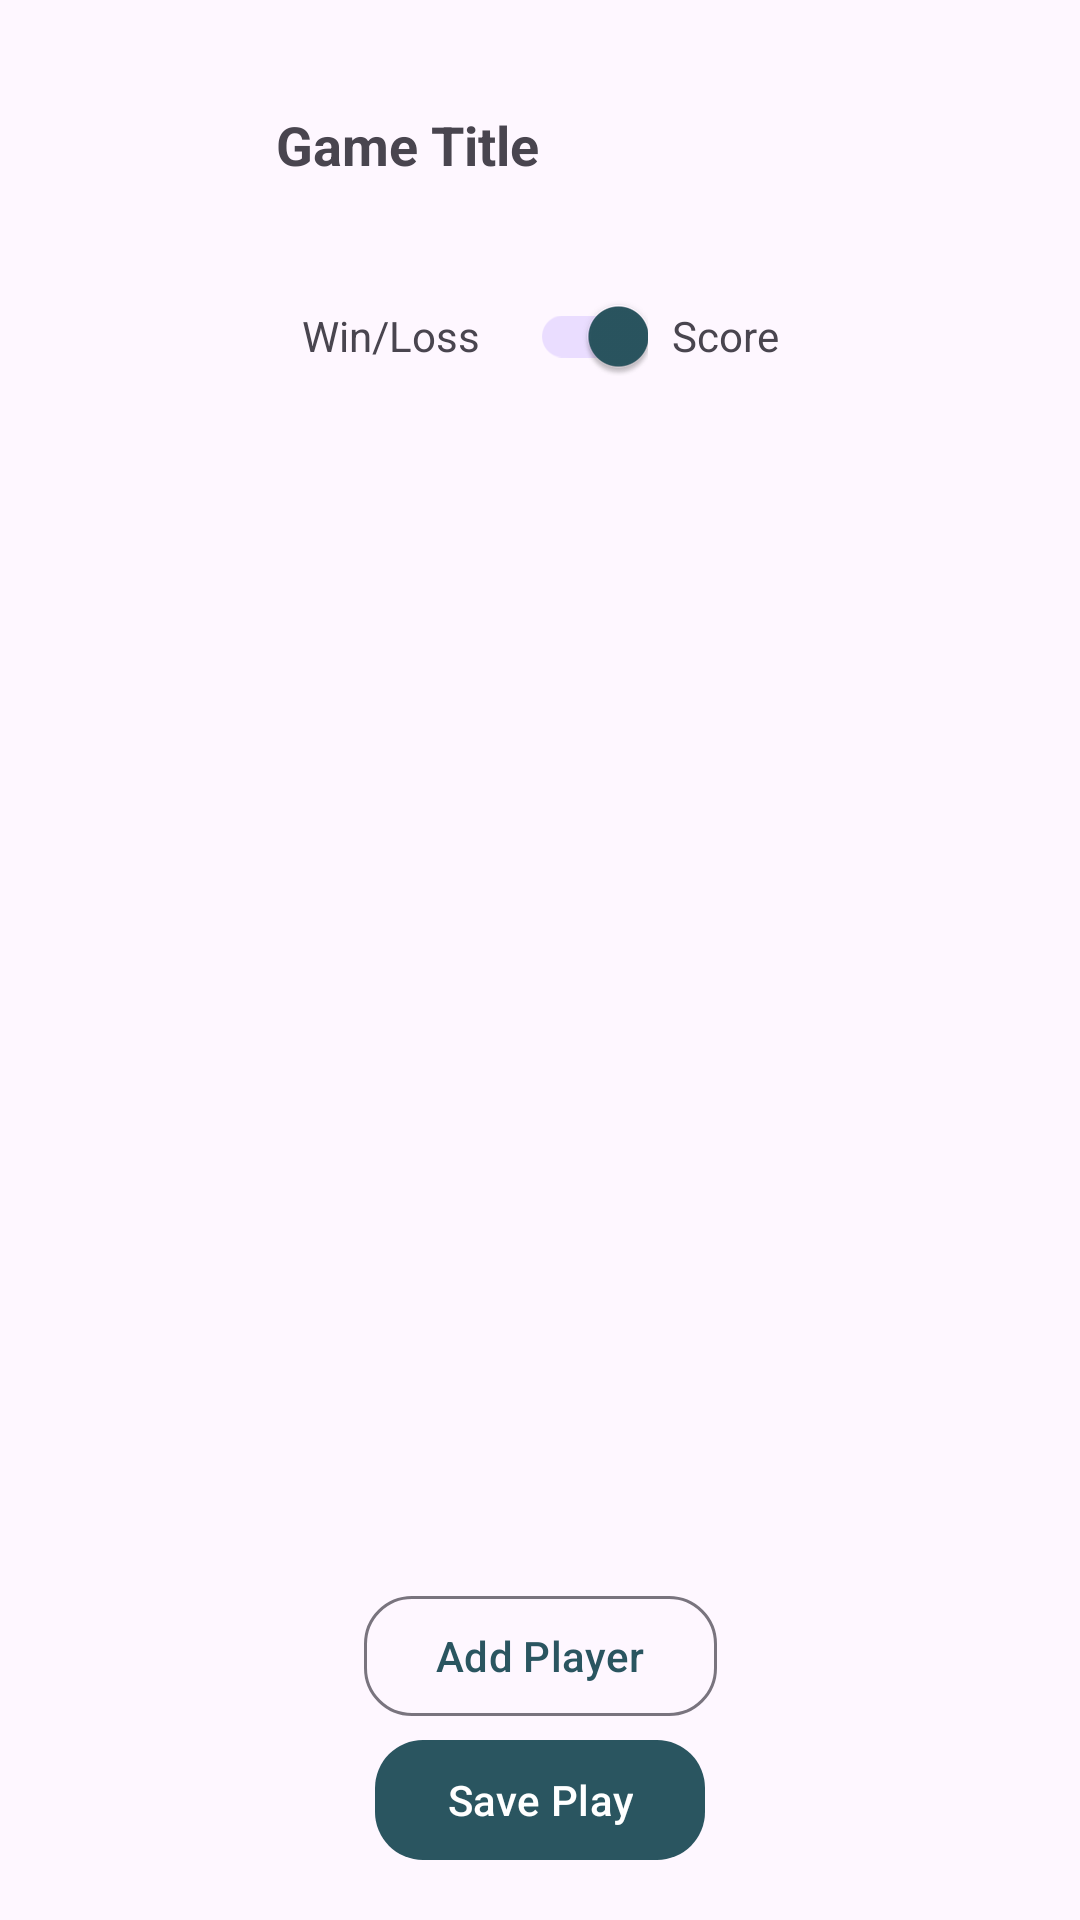

The Android layout XML behind this screen, and the referenced resources:
<!-- AndroidManifest.xml: application theme Theme.BoardGameAssistant -->
<!-- res/layout/fragment_log_play.xml -->
<?xml version="1.0" encoding="utf-8"?>
<androidx.constraintlayout.widget.ConstraintLayout
    xmlns:android="http://schemas.android.com/apk/res/android"
    xmlns:app="http://schemas.android.com/apk/res-auto"
    android:layout_width="match_parent"
    android:layout_height="match_parent"
    android:padding="16dp">

    
    <ImageView
        android:id="@+id/logPlayGameThumbnail"
        android:layout_width="64dp"
        android:layout_height="64dp"
        android:scaleType="centerCrop"
        app:layout_constraintStart_toStartOf="parent"
        app:layout_constraintTop_toTopOf="parent"
        android:contentDescription="Game Thumbnail" />

    <TextView
        android:id="@+id/logPlayGameTitle"
        android:layout_width="0dp"
        android:layout_height="wrap_content"
        android:text="Game Title"
        android:textSize="18sp"
        android:textStyle="bold"
        android:layout_marginStart="12dp"
        app:layout_constraintTop_toTopOf="@+id/logPlayGameThumbnail"
        app:layout_constraintBottom_toBottomOf="@+id/logPlayGameThumbnail"
        app:layout_constraintStart_toEndOf="@+id/logPlayGameThumbnail"
        app:layout_constraintEnd_toEndOf="parent" />

    <LinearLayout
        android:id="@+id/scoreModeToggleGroup"
        android:layout_width="wrap_content"
        android:layout_height="wrap_content"
        android:orientation="horizontal"
        android:layout_margin="8dp"
        android:gravity="center_vertical"
        app:layout_constraintTop_toBottomOf="@+id/logPlayGameThumbnail"
        app:layout_constraintBottom_toTopOf="@+id/logPlayRecyclerView"
        app:layout_constraintStart_toStartOf="parent"
        app:layout_constraintEnd_toEndOf="parent" >

        <TextView
            android:layout_width="wrap_content"
            android:layout_height="wrap_content"
            android:text="Win/Loss"
            android:layout_marginEnd="8dp"/>

        <androidx.appcompat.widget.SwitchCompat
            android:id="@+id/scoreModeSwitch"
            android:layout_width="wrap_content"
            android:layout_height="wrap_content"
            android:checked="true"/>

        <TextView
            android:layout_width="wrap_content"
            android:layout_height="wrap_content"
            android:text="Score"
            android:layout_marginStart="8dp"/>
    </LinearLayout>

    
    <androidx.recyclerview.widget.RecyclerView
        android:id="@+id/logPlayRecyclerView"
        android:layout_width="0dp"
        android:layout_height="0dp"
        android:clipToPadding="false"
        app:layout_constraintTop_toBottomOf="@+id/scoreModeToggleGroup"
        app:layout_constraintBottom_toTopOf="@+id/logPlayAddPlayerButton"
        app:layout_constraintStart_toStartOf="parent"
        app:layout_constraintEnd_toEndOf="parent"
        android:paddingTop="12dp"
        android:paddingBottom="12dp" />

    
    <com.google.android.material.button.MaterialButton
        android:id="@+id/logPlayAddPlayerButton"
        style="@style/Widget.Material3.Button.OutlinedButton"
        android:layout_width="wrap_content"
        android:layout_height="wrap_content"
        android:text="Add Player"
        android:layout_marginTop="8dp"
        app:cornerRadius="16dp"
        app:layout_constraintTop_toBottomOf="@+id/logPlayRecyclerView"
        app:layout_constraintBottom_toTopOf="@+id/savePlayButton"
        app:layout_constraintStart_toStartOf="parent"
        app:layout_constraintEnd_toEndOf="parent" />

    
    <com.google.android.material.button.MaterialButton
        android:id="@+id/savePlayButton"
        style="@style/Widget.Material3.Button"
        android:layout_width="wrap_content"
        android:layout_height="wrap_content"
        android:text="Save Play"
        android:layout_marginTop="8dp"
        app:cornerRadius="16dp"
        app:layout_constraintBottom_toBottomOf="parent"
        app:layout_constraintStart_toStartOf="parent"
        app:layout_constraintEnd_toEndOf="parent" />

</androidx.constraintlayout.widget.ConstraintLayout>
<!-- resources referenced by this layout -->
<resources>
  <style name="Theme.BoardGameAssistant" parent="Base.Theme.BoardGameAssistant" />
  <style name="Base.Theme.BoardGameAssistant" parent="Theme.Material3.DayNight.NoActionBar">
          
          
          
          <item name="colorPrimary">@color/primaryColor</item>
          <item name="colorPrimaryVariant">@color/primaryDarkColor</item>
          <item name="colorOnPrimary">@color/onPrimaryColor</item>
  
          
          <item name="colorSecondary">@color/secondaryColor</item>
          <item name="colorSecondaryVariant">@color/secondaryDarkColor</item>
          <item name="colorOnSecondary">@color/onSecondaryColor</item>
  
          
          <item name="android:statusBarColor">@color/primaryDarkColor</item>
          <item name="android:windowLightStatusBar">false</item>
  
      </style>
  <color name="primaryColor">#2A5560</color>
  <color name="primaryDarkColor">#1C3A45</color>
  <color name="onPrimaryColor">#FFFFFF</color>
  <color name="secondaryColor">#F4A261</color>
  <color name="secondaryDarkColor">#E76F51</color>
  <color name="onSecondaryColor">#000000</color>
</resources>
